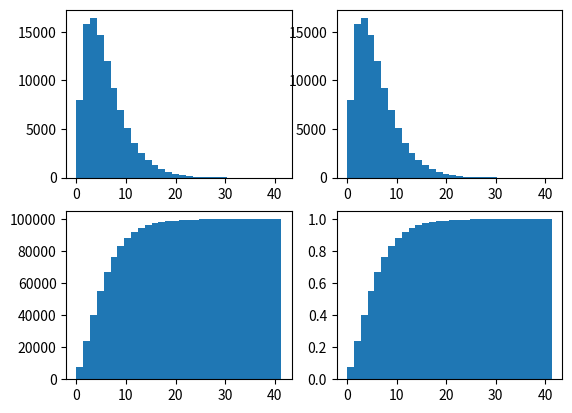

Generate this figure with matplotlib:
import numpy as np
import matplotlib.pyplot as plt

x = np.random.gamma(2,3,100000)
plt.figure()
plt.subplot(221)
plt.hist(x,bins =30)
plt.subplot(222)
plt.hist(x,bins =30)
plt.hist(x,bins =30, density = True)
plt.subplot(223)
plt.hist(x,bins =30, cumulative = 30)
plt.subplot(224)
plt.hist(x,bins =30, density= True,cumulative = 30)

plt.show()
